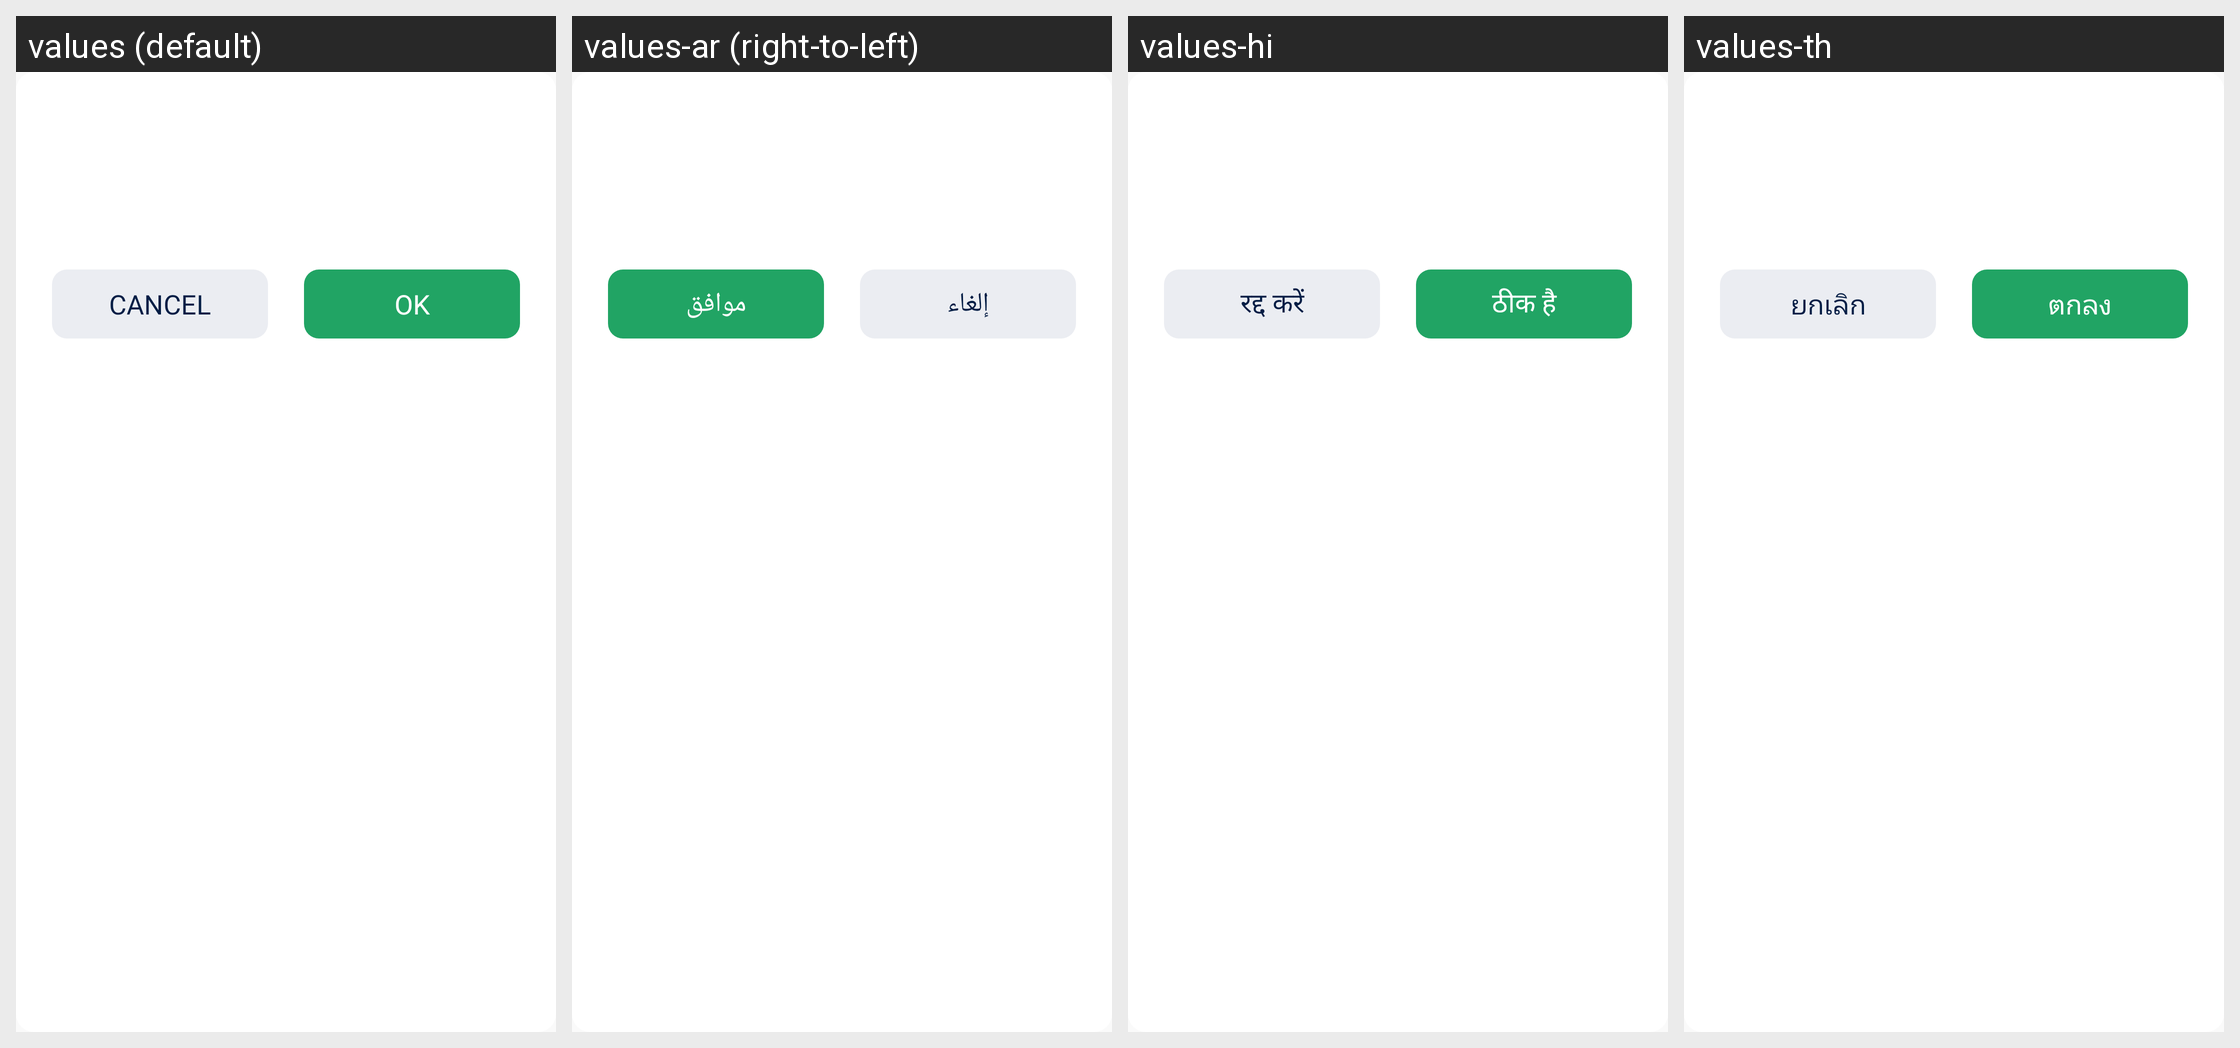

The same Android screen rendered under several of its app's locales, left to right. List the strings drawn on it with the default value and each locale's translation.
Android screen res/layout/dialog_confirm.xml rendered under 4 locales, left to right: values (default), values-ar (right-to-left), values-hi, values-th. Device: Nexus 5 (rendered at 1080×1920; each locale shown at half size, 540×960, under a caption strip naming it); theme AppTheme.
Other locales in the repository, not shown: values-cs, values-de, values-es, values-in, values-it, values-ja, values-ko, values-pl, values-pt, values-ro, values-ru, values-sv, values-vi.
Strings drawn on this screen, with the default value and each locale's value (text and hints the layout hard-codes, and strings that could not be matched under every locale, appear in the picture but are not listed):

str_action_cancel
  values: Cancel
  values-ar: إلغاء
  values-hi: रद्द करें
  values-th: ยกเลิก

str_action_ok
  values: OK
  values-ar: موافق
  values-hi: ठीक है
  values-th: ตกลง
